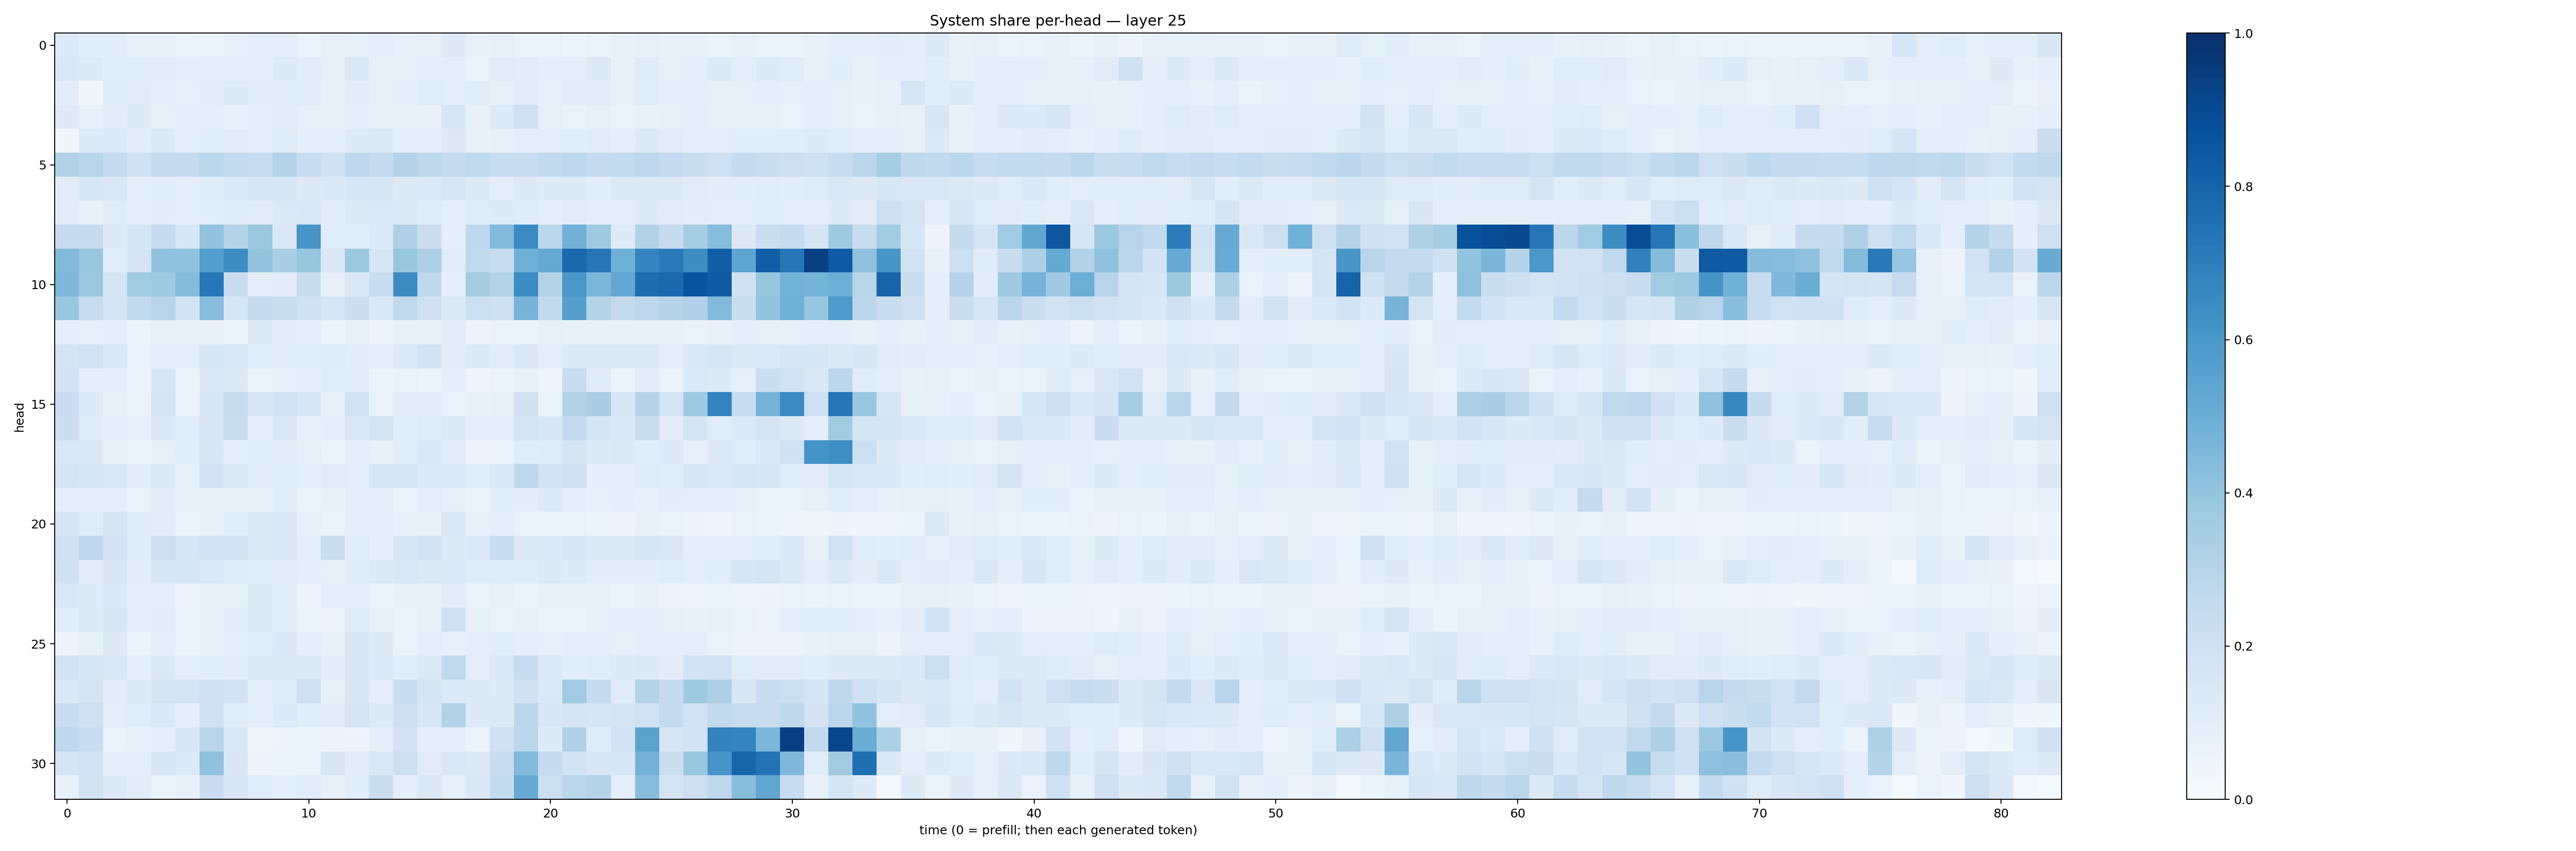

Source data for this figure (header and first rows):
0.13646293, 0.10763822, 0.10713518, 0.076283954, 0.070854865, 0.06999336, 0.06502424, 0.08109722, 0.096004546, 0.09582886, 0.068882585, 0.080211185, 0.08525512, 0.08619962, 0.07484108, 0.07993913, 0.123624645, 0.07078339, 0.07860021, 0.0688123, 0.06989469, 0.05924713, 0.0693619, 0.074301824
0.1458, 0.1246, 0.1064, 0.1055, 0.1032, 0.0929, 0.09851, 0.09849, 0.0943, 0.1323, 0.1037, 0.0857, 0.1484, 0.08335, 0.08498, 0.08849, 0.09769, 0.06635, 0.1133, 0.1019, 0.08796, 0.1007, 0.1296, 0.07396
0.1071, 0.03299, 0.1208, 0.1102, 0.08742, 0.0785, 0.1036, 0.1211, 0.1018, 0.1106, 0.1061, 0.07701, 0.1043, 0.08397, 0.08964, 0.116, 0.09866, 0.1092, 0.07878, 0.1128, 0.08351, 0.1126, 0.1124, 0.08087
0.1213, 0.07737, 0.1021, 0.1229, 0.07984, 0.09008, 0.0918, 0.07264, 0.09336, 0.1053, 0.07877, 0.08248, 0.08874, 0.08528, 0.08257, 0.07387, 0.164, 0.07202, 0.1346, 0.2093, 0.08539, 0.06945, 0.07902, 0.06671
0.03185, 0.1216, 0.1365, 0.1054, 0.1311, 0.101, 0.1087, 0.1113, 0.1007, 0.1174, 0.09332, 0.09626, 0.1249, 0.1282, 0.09213, 0.08849, 0.1308, 0.07664, 0.08253, 0.09813, 0.1015, 0.1074, 0.1118, 0.0935
0.3143, 0.2907, 0.2491, 0.2002, 0.2443, 0.2442, 0.2876, 0.256, 0.2366, 0.2971, 0.2278, 0.196, 0.2657, 0.2471, 0.3067, 0.2709, 0.246, 0.2645, 0.2306, 0.2296, 0.2602, 0.2755, 0.2499, 0.2568
0.1132, 0.1531, 0.1409, 0.1015, 0.1066, 0.09956, 0.1199, 0.1362, 0.1587, 0.1592, 0.1222, 0.1382, 0.1545, 0.1616, 0.1314, 0.1336, 0.1568, 0.1295, 0.0947, 0.1298, 0.1225, 0.1228, 0.1085, 0.1254
0.1157, 0.07567, 0.1134, 0.1, 0.1055, 0.09624, 0.1082, 0.1182, 0.1104, 0.1289, 0.1449, 0.1101, 0.1267, 0.1362, 0.1291, 0.1209, 0.08849, 0.1188, 0.1217, 0.1176, 0.09434, 0.1109, 0.09525, 0.09685
0.2431, 0.2439, 0.1219, 0.1717, 0.2477, 0.153, 0.4031, 0.2975, 0.3812, 0.138, 0.607, 0.1171, 0.1165, 0.1363, 0.318, 0.2228, 0.08939, 0.2685, 0.4451, 0.6512, 0.2822, 0.4857, 0.3683, 0.1229
0.4441, 0.3891, 0.1162, 0.1787, 0.4123, 0.4063, 0.5679, 0.6407, 0.4007, 0.3383, 0.3939, 0.1482, 0.3755, 0.1571, 0.3904, 0.3268, 0.1115, 0.2634, 0.2414, 0.4884, 0.5124, 0.7816, 0.7308, 0.4914
0.4501, 0.379, 0.1729, 0.3652, 0.369, 0.435, 0.7231, 0.2268, 0.09597, 0.1108, 0.2327, 0.0787, 0.1446, 0.2301, 0.6487, 0.2681, 0.09217, 0.3562, 0.306, 0.6474, 0.307, 0.598, 0.4574, 0.5223
0.3867, 0.2377, 0.1703, 0.2616, 0.2967, 0.1862, 0.4314, 0.1567, 0.2451, 0.2237, 0.2, 0.1624, 0.2207, 0.1398, 0.2626, 0.2088, 0.1319, 0.2154, 0.2139, 0.4701, 0.2596, 0.5636, 0.2985, 0.2511
0.08782, 0.08009, 0.09262, 0.06009, 0.08341, 0.07337, 0.07566, 0.0675, 0.125, 0.1018, 0.08901, 0.05943, 0.07835, 0.05685, 0.0718, 0.07286, 0.1163, 0.05812, 0.06519, 0.06399, 0.08261, 0.07035, 0.07342, 0.07417
0.1772, 0.1932, 0.1391, 0.067, 0.09815, 0.0961, 0.1543, 0.1369, 0.1076, 0.1133, 0.1138, 0.121, 0.102, 0.09982, 0.1337, 0.1874, 0.1102, 0.1283, 0.1131, 0.1444, 0.1005, 0.1292, 0.1322, 0.1258
0.1829, 0.09191, 0.09677, 0.06621, 0.1608, 0.05111, 0.1451, 0.1283, 0.06533, 0.07484, 0.08673, 0.1143, 0.1063, 0.05976, 0.06972, 0.0587, 0.09117, 0.04309, 0.05191, 0.07364, 0.03976, 0.233, 0.1208, 0.05434
0.2281, 0.1353, 0.08216, 0.06509, 0.1792, 0.06439, 0.1628, 0.2345, 0.1504, 0.1838, 0.1546, 0.08413, 0.1922, 0.06756, 0.111, 0.1055, 0.06698, 0.07724, 0.08253, 0.1959, 0.06507, 0.3116, 0.3408, 0.1509
0.221, 0.12, 0.08772, 0.08541, 0.1385, 0.117, 0.1507, 0.219, 0.08723, 0.1444, 0.08486, 0.09558, 0.1463, 0.1763, 0.1074, 0.119, 0.1322, 0.0922, 0.08791, 0.172, 0.1502, 0.2528, 0.1707, 0.1404
0.1478, 0.1411, 0.0769, 0.0691, 0.08552, 0.1067, 0.1536, 0.09029, 0.116, 0.11, 0.0823, 0.06353, 0.08624, 0.07418, 0.1162, 0.1406, 0.1157, 0.05739, 0.06121, 0.1163, 0.1175, 0.1653, 0.1229, 0.1327
0.1647, 0.1524, 0.1411, 0.1049, 0.1304, 0.08526, 0.1798, 0.1268, 0.1104, 0.1144, 0.08617, 0.1097, 0.09706, 0.1638, 0.1603, 0.1345, 0.135, 0.1134, 0.1453, 0.2663, 0.1835, 0.2105, 0.0918, 0.09363
0.08598, 0.09558, 0.09335, 0.07006, 0.1064, 0.07216, 0.07602, 0.07577, 0.07254, 0.1072, 0.06637, 0.07596, 0.1015, 0.1011, 0.06388, 0.099, 0.08427, 0.06425, 0.1058, 0.1034, 0.1358, 0.09318, 0.07604, 0.09023
0.1645, 0.1195, 0.1681, 0.1187, 0.1042, 0.05944, 0.07656, 0.1084, 0.1216, 0.1391, 0.08095, 0.06387, 0.09224, 0.09894, 0.07564, 0.07359, 0.1466, 0.07786, 0.08919, 0.06962, 0.06669, 0.06738, 0.05437, 0.04997
0.2049, 0.2736, 0.1799, 0.1206, 0.212, 0.1583, 0.1891, 0.185, 0.1293, 0.1422, 0.09697, 0.2189, 0.1146, 0.09263, 0.1572, 0.1823, 0.1232, 0.1354, 0.2307, 0.1262, 0.1357, 0.1508, 0.1215, 0.1243
0.1954, 0.1126, 0.1508, 0.1042, 0.1534, 0.1589, 0.1366, 0.1205, 0.1157, 0.1106, 0.09342, 0.08112, 0.1192, 0.1251, 0.1466, 0.1302, 0.1331, 0.1195, 0.1194, 0.1175, 0.1319, 0.1227, 0.1048, 0.1025
0.1451, 0.1222, 0.1388, 0.09779, 0.09623, 0.05497, 0.07722, 0.08271, 0.1247, 0.1068, 0.05763, 0.09794, 0.08871, 0.06116, 0.07382, 0.073, 0.1051, 0.06628, 0.08096, 0.06616, 0.07389, 0.07405, 0.07664, 0.06025
0.1067, 0.1275, 0.1624, 0.0876, 0.1052, 0.05333, 0.07687, 0.1122, 0.1257, 0.1133, 0.0651, 0.05542, 0.1192, 0.08574, 0.0647, 0.08502, 0.2081, 0.08153, 0.06702, 0.07563, 0.06059, 0.062, 0.07062, 0.08854
0.0482, 0.08392, 0.1293, 0.05953, 0.09086, 0.06043, 0.07253, 0.08884, 0.1087, 0.1405, 0.08752, 0.07377, 0.1496, 0.1233, 0.06292, 0.1013, 0.08593, 0.09442, 0.1062, 0.08994, 0.08425, 0.09945, 0.09369, 0.07834
0.1851, 0.1531, 0.1482, 0.09002, 0.1264, 0.0958, 0.1074, 0.1024, 0.1244, 0.129, 0.129, 0.1037, 0.1504, 0.1339, 0.114, 0.1308, 0.2631, 0.09634, 0.1381, 0.2409, 0.1342, 0.1091, 0.114, 0.1243
0.1403, 0.174, 0.11, 0.1235, 0.1744, 0.1772, 0.2061, 0.1829, 0.1003, 0.1197, 0.2036, 0.08028, 0.1512, 0.08814, 0.2341, 0.1674, 0.1362, 0.1291, 0.123, 0.1978, 0.1337, 0.3637, 0.2473, 0.1195
0.2328, 0.2058, 0.09838, 0.1162, 0.1401, 0.08681, 0.1999, 0.1157, 0.08838, 0.135, 0.1082, 0.1018, 0.1649, 0.1246, 0.2125, 0.1496, 0.3098, 0.13, 0.1295, 0.2818, 0.1512, 0.1655, 0.1597, 0.1662
0.2685, 0.2334, 0.06508, 0.07306, 0.09157, 0.1519, 0.2892, 0.1474, 0.0333, 0.04708, 0.05265, 0.04893, 0.0498, 0.09081, 0.1828, 0.0902, 0.08989, 0.06194, 0.1964, 0.281, 0.1211, 0.3186, 0.1177, 0.194
0.1642, 0.1854, 0.08881, 0.09612, 0.1539, 0.1346, 0.4096, 0.1516, 0.0495, 0.05959, 0.06509, 0.1487, 0.1033, 0.1427, 0.2184, 0.1125, 0.1419, 0.1305, 0.2371, 0.4446, 0.2466, 0.1851, 0.1505, 0.1531
0.07178, 0.1889, 0.1283, 0.1103, 0.06382, 0.0744, 0.2268, 0.1517, 0.1139, 0.09597, 0.1153, 0.08025, 0.1077, 0.2253, 0.08819, 0.1481, 0.08574, 0.1404, 0.2559, 0.5142, 0.2153, 0.2857, 0.3008, 0.1006
